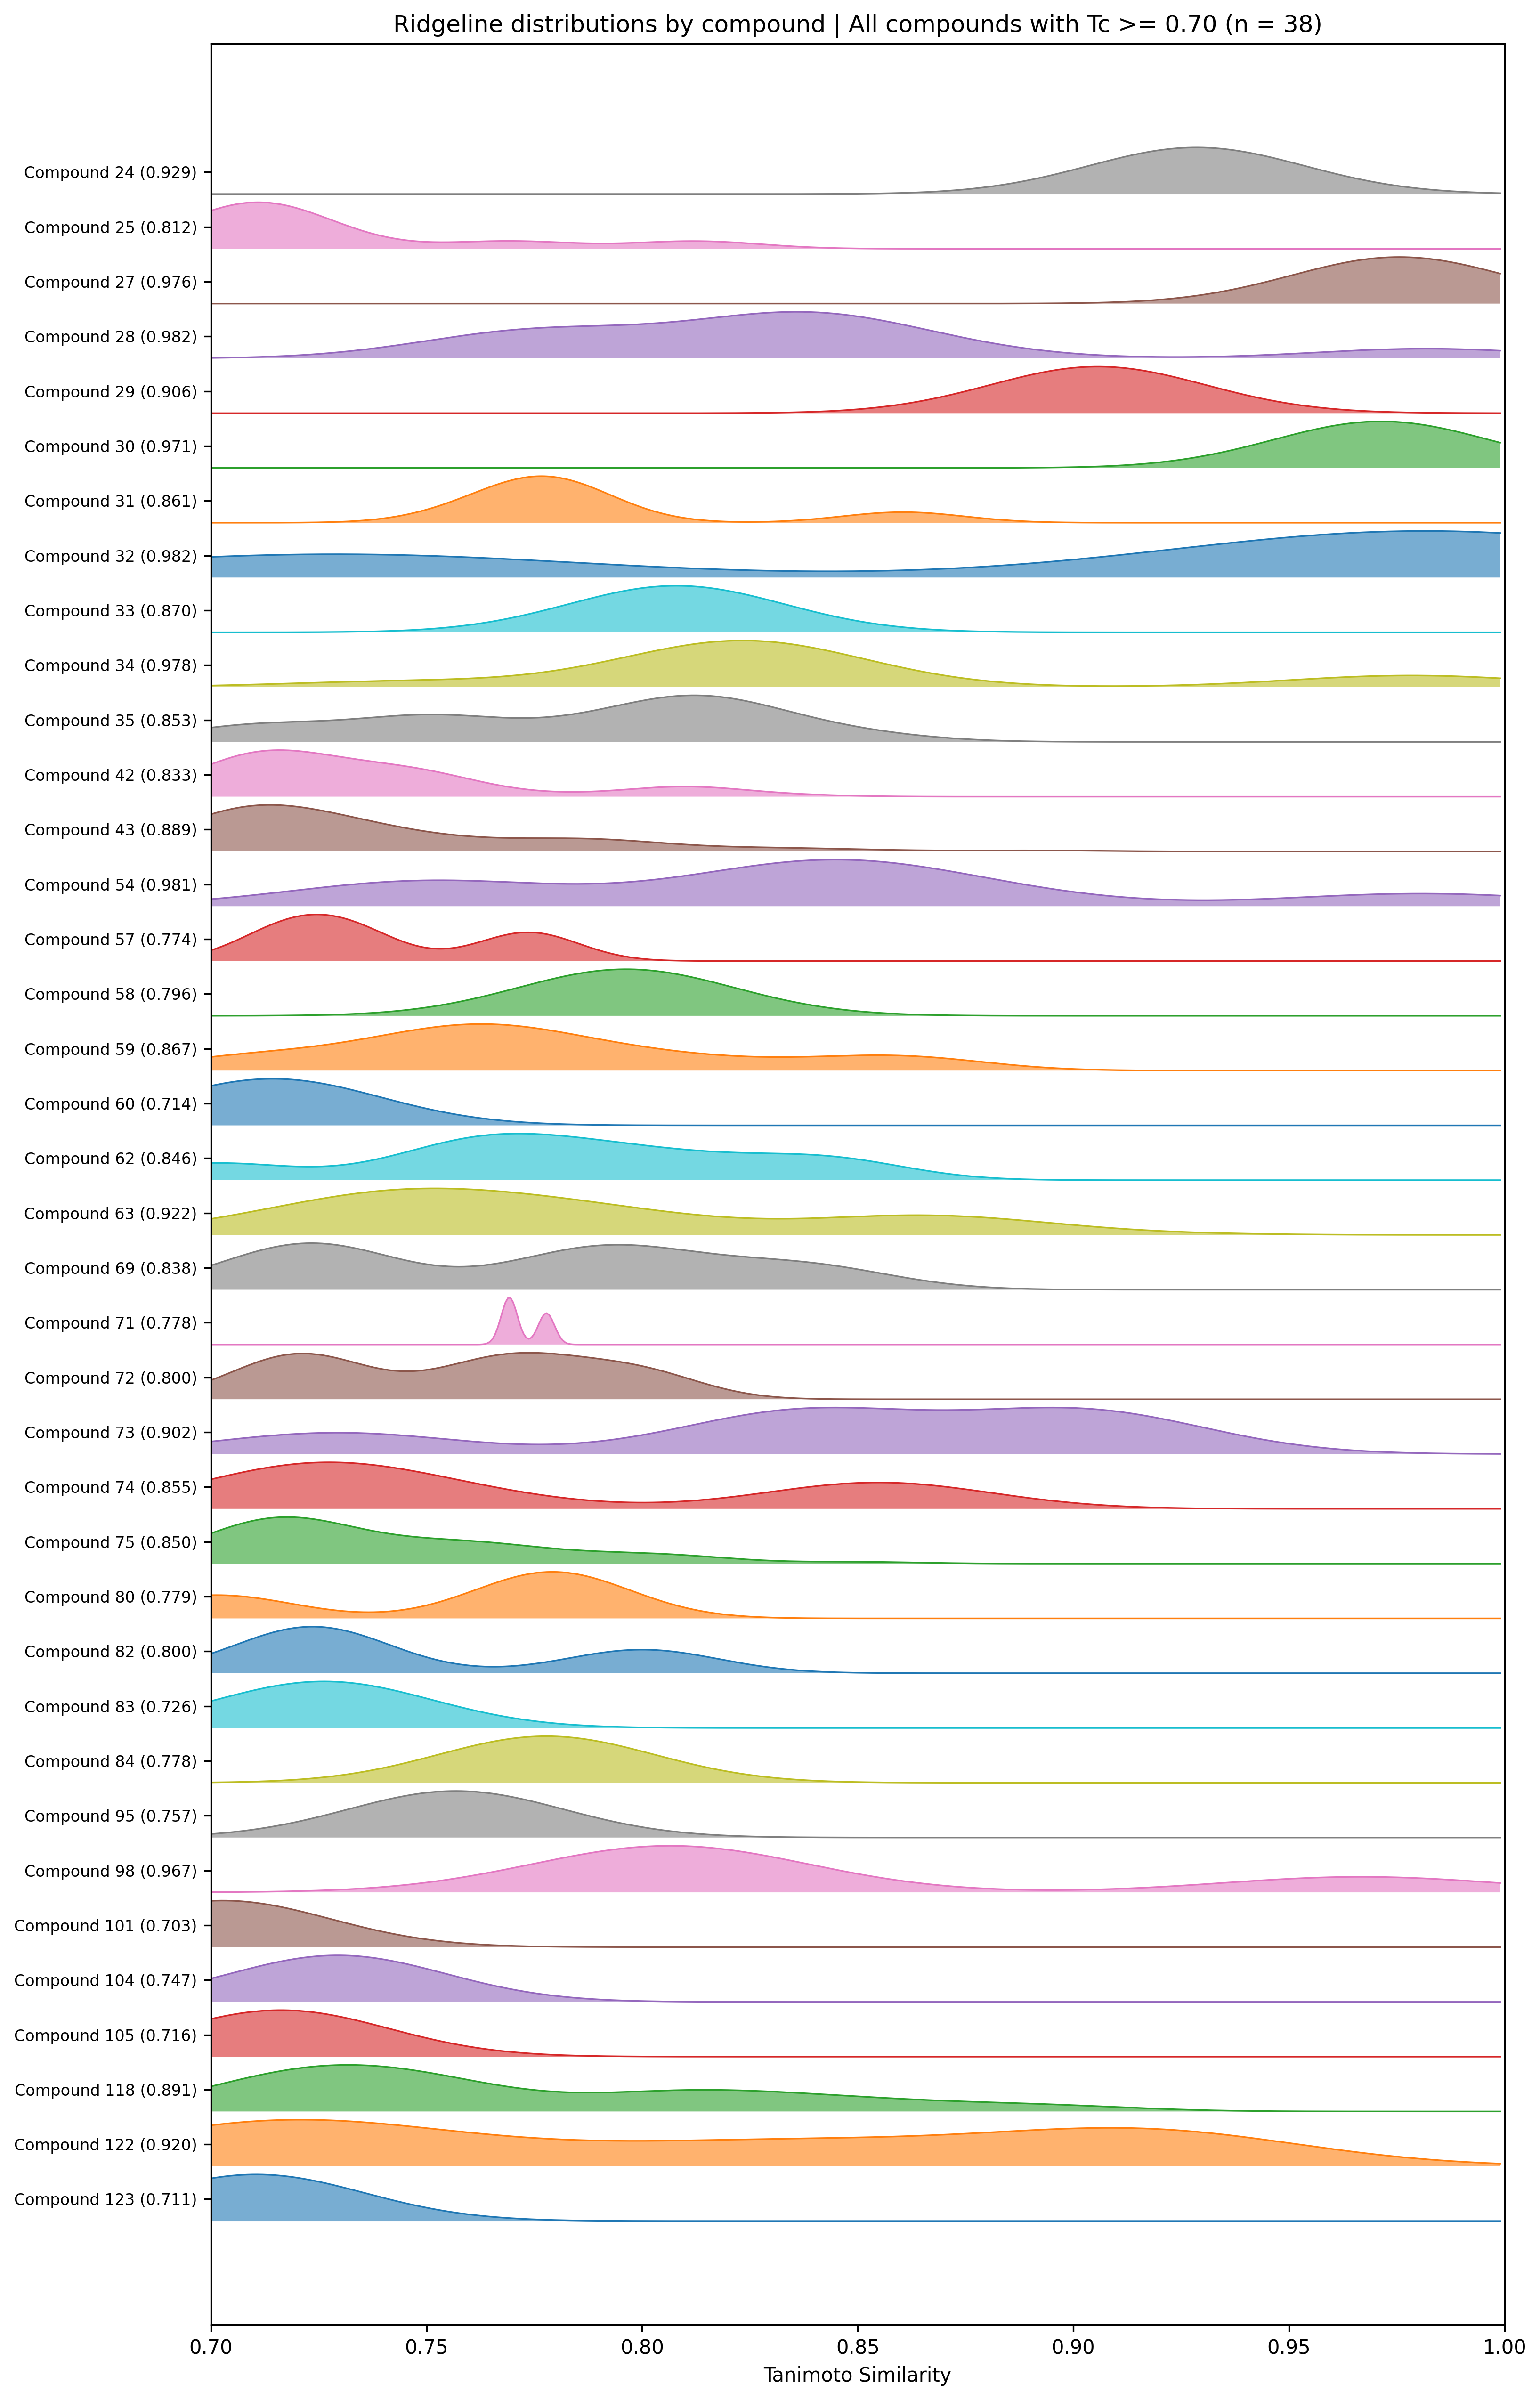

Here is the Python script that generated this plot:
from pathlib import Path
import re
import tempfile
import shutil
import numpy as np
import pandas as pd
import matplotlib
matplotlib.use("Agg")
import matplotlib.pyplot as plt
import seaborn as sns
from scipy.stats import gaussian_kde, norm

BASE = Path(__file__).resolve().parent
INPUT = BASE / "005 - surechembl search.csv.gz"
OUTPUT = BASE / (Path(__file__).stem + ".png")
OUTPUT_SVG = BASE / (Path(__file__).stem + ".svg")

TC_THRESHOLD = 0.70
ONLY_ABOVE_THRESHOLD = True   # False = distribution of ALL pairs of the selected compounds (0-1)
                               # True  = distribution only of pairs with Tc >= threshold


def compound_sort_key(name):
    m = re.search(r"\d+", str(name))
    return (int(m.group()) if m else 10**9, str(name))


def safe_save(fig, target, **kw):
    try:
        fig.savefig(target, **kw)
        print("Saved:", target)
    except OSError as e:
        print(f"Could not write {target}\n  -> {e}")
        fallback = Path(tempfile.gettempdir()) / target.name
        fig.savefig(fallback, **kw)
        print("Saved instead to:", fallback)
        try:
            shutil.copy(fallback, target)
        except OSError as e2:
            print("Copy to target failed too:", e2)


# 1. Load data and compute Tc.
df = pd.read_csv(INPUT, compression="gzip")
df.columns = df.columns.str.strip()
for col in ("Compound ID", "SCHEMBL ID", "Patent No"):
    df[col] = df[col].astype("string").str.strip().replace("", pd.NA)

if "Tanimoto Similarity" in df:
    df["Tc"] = pd.to_numeric(df["Tanimoto Similarity"], errors="coerce")
elif "Tanimoto distance" in df:
    df["Tc"] = 1 - pd.to_numeric(df["Tanimoto distance"], errors="coerce")
else:
    raise ValueError("Tanimoto score column not found.")

# 2. Median Tc per (compound, SCHEMBL) pair.
pairs = (df.dropna(subset=["Compound ID", "SCHEMBL ID", "Tc"])
           .groupby(["Compound ID", "SCHEMBL ID"], as_index=False)["Tc"].median())
total_compounds = pairs["Compound ID"].nunique()

# 3. Select all compounds with at least one pair Tc >= threshold.
best_tc = pairs.groupby("Compound ID")["Tc"].max()
selected = best_tc[best_tc >= TC_THRESHOLD]
order = sorted(selected.index, key=compound_sort_key)   # ascending, top to bottom

if not order:
    raise ValueError(f"No compounds with Tc >= {TC_THRESHOLD}")

print("Total scored compounds:", total_compounds)
print(f"Compounds with Tc >= {TC_THRESHOLD}:", len(order))

# 4. Ridgeline.
# x-axis starts where the data starts (rounded down to 0.05), not at 0.
if ONLY_ABOVE_THRESHOLD:
    x_min = TC_THRESHOLD
else:
    all_scores = pairs.loc[pairs["Compound ID"].isin(order), "Tc"]
    x_min = max(0.0, np.floor((all_scores.min() - 0.02) * 20) / 20)

xx = np.linspace(x_min, 0.999, 500)

fig, ax = plt.subplots(figsize=(11, max(6, len(order) * 0.45)))

for y, name in enumerate(order[::-1]):
    scores = pairs.loc[pairs["Compound ID"] == name, "Tc"].to_numpy()
    if ONLY_ABOVE_THRESHOLD:
        scores = scores[scores >= TC_THRESHOLD]

    if len(scores) >= 3 and np.std(scores) > 1e-5:
        density = gaussian_kde(scores, bw_method=0.4)(xx)
    else:
        density = norm.pdf(xx, loc=scores.mean(), scale=0.025)

    density = density / density.max() if density.max() else density
    ax.fill_between(xx, y, y + density * 0.85, alpha=0.6)
    ax.plot(xx, y + density * 0.85, lw=0.8)

if not ONLY_ABOVE_THRESHOLD:
    ax.axvline(TC_THRESHOLD, color="red", ls="--", lw=0.9,
               label=f"Tc = {TC_THRESHOLD:.2f}")
    ax.legend(loc="lower left", frameon=False)

labels = [f"{n} ({best_tc[n]:.3f})" for n in order[::-1]]
ax.set(yticks=np.arange(len(order)) + 0.4, yticklabels=labels,
       xlim=(x_min, 1), xlabel="Tanimoto Similarity",
       title=f"Ridgeline distributions by compound | All compounds with Tc >= {TC_THRESHOLD:.2f} "
             f"(n = {len(order)})")
ax.tick_params(axis="y", labelsize=8)
ax.grid(axis="y", visible=False)
fig.tight_layout()

safe_save(fig, OUTPUT, dpi=300, bbox_inches="tight", facecolor="white")
safe_save(fig, OUTPUT_SVG, bbox_inches="tight", facecolor="white")
plt.close(fig)

print("Selected compounds:")
print(order)
